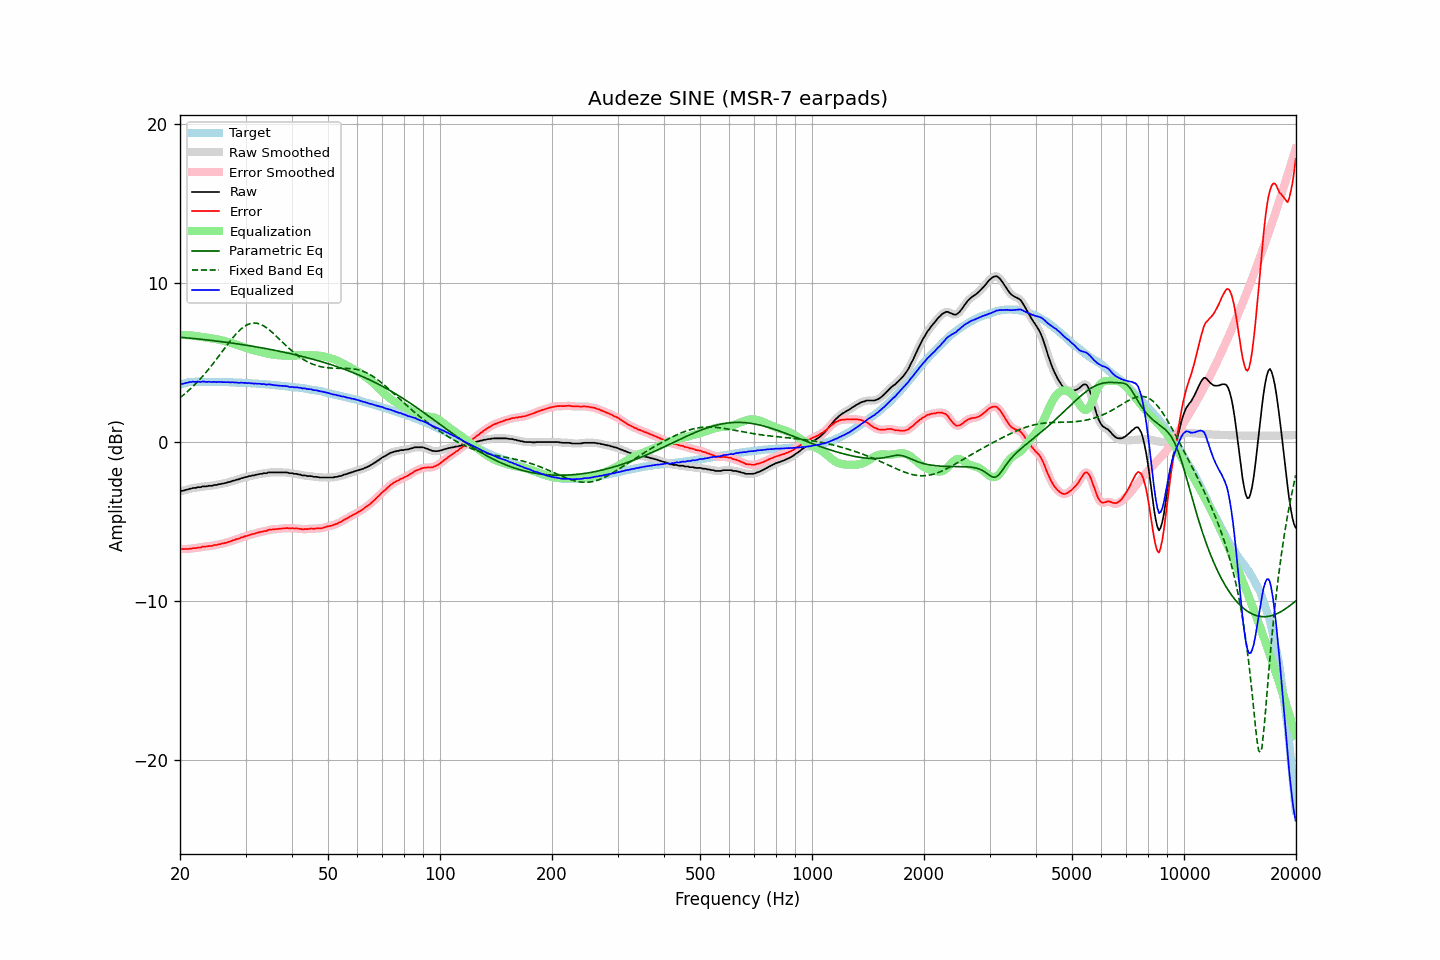

The data file committed next to this chart (first rows):
frequency, raw, error, smoothed, error_smoothed, equalization, parametric_eq, fixed_band_eq, equalized_raw, equalized_smoothed, target
20.00, -3.10, -6.71, -3.10, -6.71, 6.72, 6.59, 2.78, 3.62, 3.62, 3.61
20.20, -3.07, -6.71, -3.08, -6.72, 6.72, 6.58, 2.86, 3.65, 3.64, 3.64
20.40, -3.06, -6.73, -3.06, -6.73, 6.72, 6.57, 2.94, 3.66, 3.67, 3.67
20.61, -3.03, -6.72, -3.03, -6.73, 6.72, 6.56, 3.03, 3.69, 3.69, 3.69
20.81, -3.00, -6.72, -3.00, -6.73, 6.72, 6.55, 3.11, 3.72, 3.72, 3.72
21.02, -2.98, -6.73, -2.98, -6.72, 6.72, 6.54, 3.20, 3.74, 3.74, 3.75
21.23, -2.94, -6.70, -2.95, -6.71, 6.71, 6.53, 3.29, 3.77, 3.76, 3.76
21.44, -2.93, -6.70, -2.92, -6.70, 6.70, 6.52, 3.39, 3.77, 3.78, 3.77
21.66, -2.89, -6.67, -2.90, -6.69, 6.69, 6.51, 3.48, 3.80, 3.79, 3.78
21.87, -2.89, -6.67, -2.89, -6.67, 6.68, 6.50, 3.58, 3.78, 3.79, 3.78
22.09, -2.88, -6.67, -2.87, -6.66, 6.66, 6.49, 3.69, 3.78, 3.79, 3.79
22.31, -2.84, -6.63, -2.86, -6.65, 6.64, 6.48, 3.79, 3.80, 3.78, 3.79
22.54, -2.84, -6.63, -2.84, -6.63, 6.63, 6.47, 3.90, 3.79, 3.79, 3.79
22.76, -2.84, -6.63, -2.82, -6.61, 6.61, 6.46, 4.01, 3.77, 3.79, 3.79
22.99, -2.79, -6.57, -2.81, -6.59, 6.60, 6.45, 4.12, 3.81, 3.79, 3.78
23.22, -2.79, -6.57, -2.80, -6.58, 6.59, 6.44, 4.24, 3.79, 3.79, 3.78
23.45, -2.79, -6.57, -2.78, -6.56, 6.57, 6.43, 4.36, 3.78, 3.79, 3.78
23.69, -2.78, -6.56, -2.77, -6.56, 6.56, 6.42, 4.48, 3.78, 3.78, 3.78
23.92, -2.75, -6.53, -2.77, -6.55, 6.54, 6.40, 4.60, 3.79, 3.78, 3.78
24.16, -2.75, -6.53, -2.75, -6.53, 6.53, 6.39, 4.73, 3.78, 3.78, 3.78
24.40, -2.75, -6.53, -2.73, -6.51, 6.51, 6.38, 4.85, 3.76, 3.78, 3.78
24.65, -2.71, -6.48, -2.73, -6.50, 6.50, 6.37, 4.99, 3.79, 3.77, 3.77
24.89, -2.70, -6.47, -2.70, -6.48, 6.48, 6.36, 5.12, 3.78, 3.78, 3.77
25.14, -2.70, -6.47, -2.68, -6.46, 6.46, 6.34, 5.25, 3.76, 3.78, 3.77
25.39, -2.65, -6.42, -2.67, -6.44, 6.44, 6.33, 5.38, 3.79, 3.77, 3.77
25.65, -2.65, -6.42, -2.65, -6.42, 6.42, 6.32, 5.52, 3.77, 3.77, 3.77
25.91, -2.62, -6.38, -2.62, -6.39, 6.39, 6.31, 5.66, 3.77, 3.77, 3.76
26.16, -2.61, -6.37, -2.61, -6.37, 6.37, 6.29, 5.79, 3.76, 3.76, 3.76
26.43, -2.58, -6.34, -2.58, -6.34, 6.34, 6.28, 5.93, 3.76, 3.76, 3.76
26.69, -2.56, -6.32, -2.56, -6.32, 6.32, 6.27, 6.06, 3.76, 3.76, 3.76
26.96, -2.52, -6.28, -2.53, -6.29, 6.29, 6.25, 6.19, 3.77, 3.76, 3.76
27.23, -2.51, -6.26, -2.50, -6.26, 6.26, 6.24, 6.32, 3.74, 3.76, 3.75
27.50, -2.47, -6.22, -2.47, -6.22, 6.22, 6.22, 6.45, 3.75, 3.75, 3.75
27.77, -2.43, -6.17, -2.44, -6.19, 6.19, 6.21, 6.57, 3.76, 3.75, 3.74
28.05, -2.42, -6.16, -2.41, -6.15, 6.15, 6.20, 6.69, 3.73, 3.75, 3.74
28.33, -2.37, -6.10, -2.38, -6.12, 6.12, 6.18, 6.81, 3.75, 3.74, 3.73
28.62, -2.36, -6.09, -2.36, -6.09, 6.08, 6.17, 6.91, 3.72, 3.73, 3.73
28.90, -2.33, -6.06, -2.32, -6.05, 6.05, 6.15, 7.01, 3.72, 3.73, 3.73
29.19, -2.28, -6.00, -2.29, -6.02, 6.02, 6.14, 7.11, 3.74, 3.72, 3.72
29.48, -2.26, -5.98, -2.26, -5.98, 5.98, 6.12, 7.19, 3.72, 3.73, 3.72
29.78, -2.23, -5.94, -2.23, -5.95, 5.95, 6.10, 7.26, 3.72, 3.72, 3.71
30.08, -2.20, -5.91, -2.20, -5.92, 5.92, 6.09, 7.33, 3.72, 3.71, 3.71
30.38, -2.19, -5.89, -2.18, -5.89, 5.89, 6.07, 7.38, 3.69, 3.71, 3.70
30.68, -2.14, -5.84, -2.15, -5.85, 5.85, 6.06, 7.42, 3.71, 3.70, 3.70
30.99, -2.14, -5.83, -2.13, -5.83, 5.83, 6.04, 7.46, 3.68, 3.69, 3.69
31.30, -2.10, -5.78, -2.11, -5.80, 5.80, 6.02, 7.47, 3.69, 3.69, 3.68
31.61, -2.10, -5.78, -2.09, -5.77, 5.77, 6.01, 7.48, 3.67, 3.68, 3.68
31.93, -2.06, -5.73, -2.07, -5.74, 5.74, 5.99, 7.48, 3.68, 3.67, 3.67
32.24, -2.05, -5.71, -2.05, -5.71, 5.71, 5.97, 7.47, 3.66, 3.67, 3.66
32.57, -2.02, -5.68, -2.02, -5.68, 5.69, 5.95, 7.44, 3.67, 3.66, 3.66
32.89, -2.00, -5.65, -2.01, -5.66, 5.66, 5.94, 7.40, 3.66, 3.66, 3.65
33.22, -2.00, -5.64, -1.99, -5.63, 5.64, 5.92, 7.36, 3.63, 3.65, 3.64
33.55, -1.96, -5.60, -1.98, -5.62, 5.61, 5.90, 7.30, 3.65, 3.63, 3.64
33.89, -1.96, -5.59, -1.96, -5.59, 5.59, 5.88, 7.24, 3.62, 3.63, 3.63
34.23, -1.96, -5.58, -1.94, -5.56, 5.56, 5.86, 7.17, 3.60, 3.62, 3.62
34.57, -1.91, -5.52, -1.93, -5.54, 5.54, 5.84, 7.09, 3.63, 3.62, 3.61
34.92, -1.91, -5.51, -1.91, -5.52, 5.53, 5.82, 7.01, 3.61, 3.61, 3.60
35.27, -1.91, -5.50, -1.91, -5.50, 5.51, 5.80, 6.92, 3.60, 3.60, 3.59
35.62, -1.91, -5.49, -1.91, -5.49, 5.49, 5.78, 6.83, 3.58, 3.58, 3.58
35.97, -1.91, -5.48, -1.91, -5.48, 5.48, 5.76, 6.74, 3.57, 3.57, 3.57
... 635 more rows
